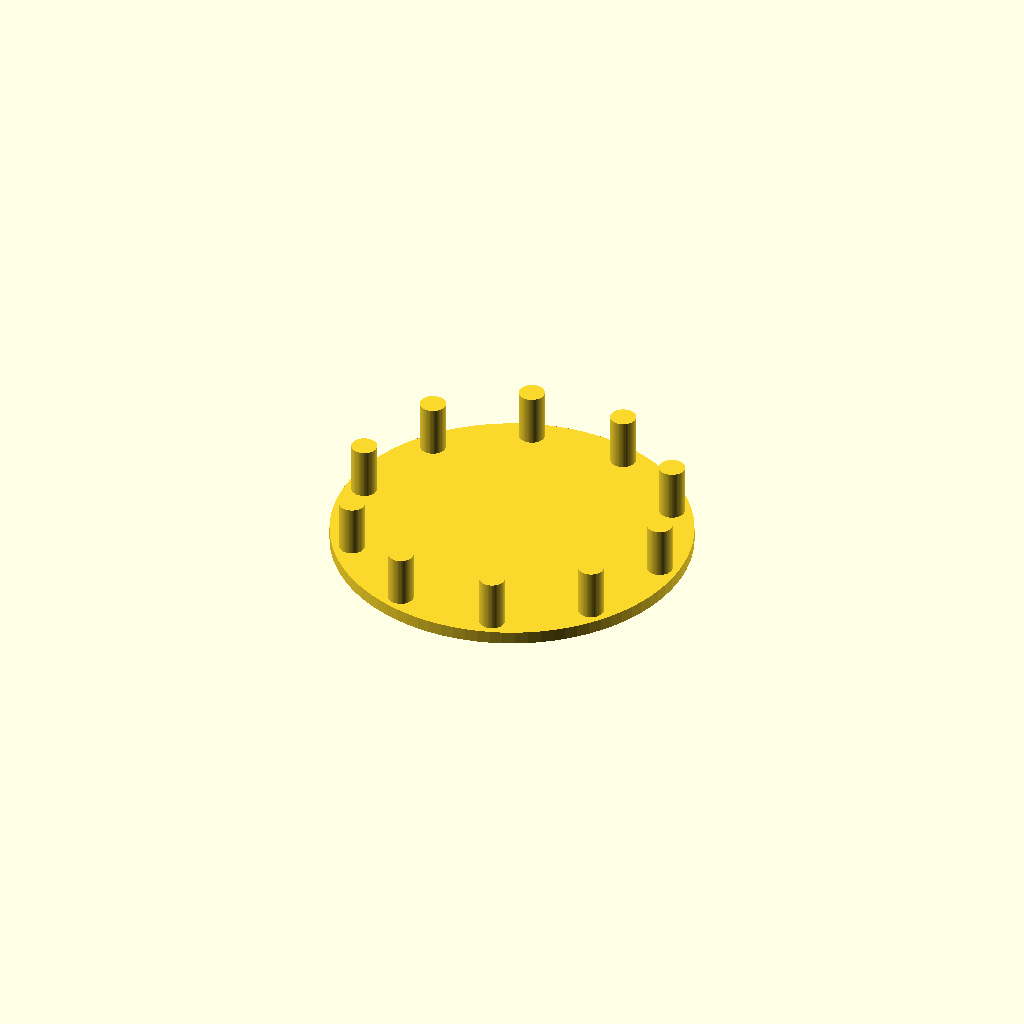
Cell 1: rendered with the file's own defaults.
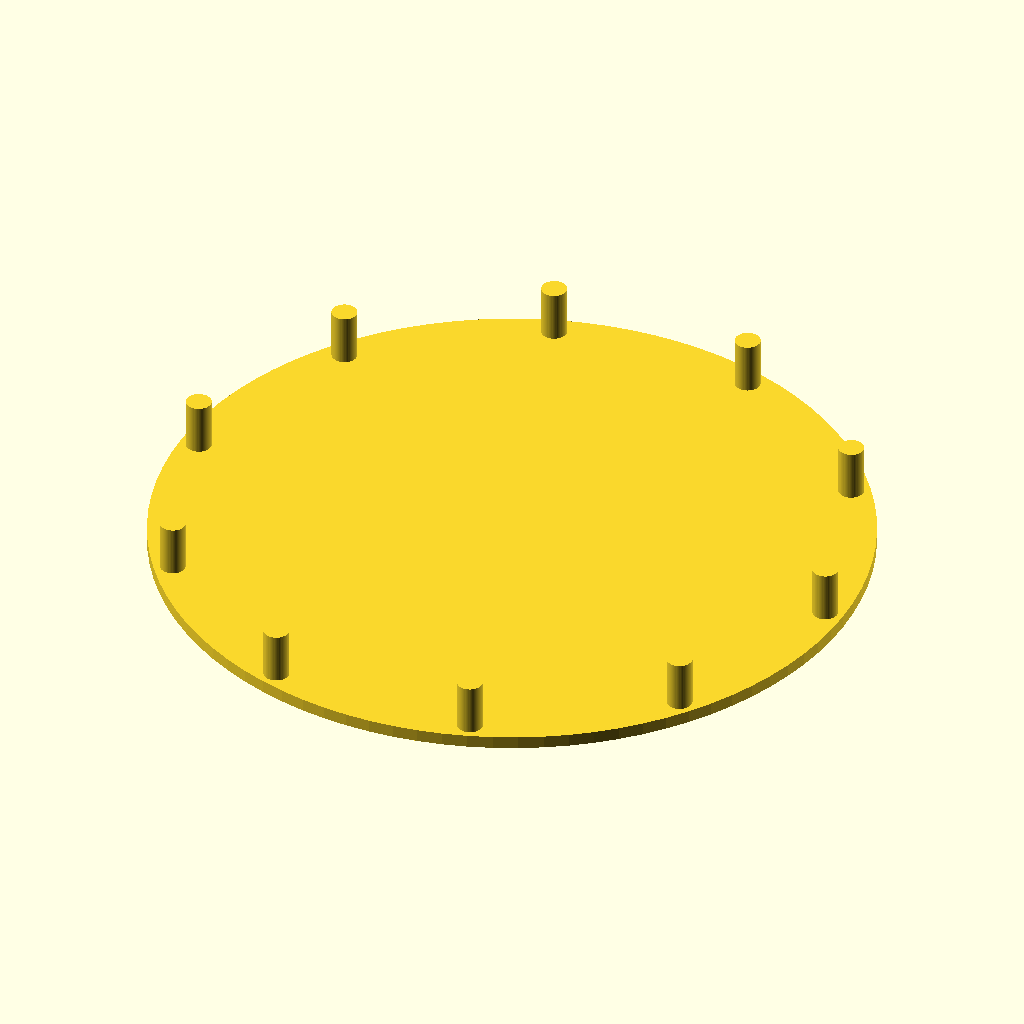
Cell 2: radius = 56 (everything else at default).
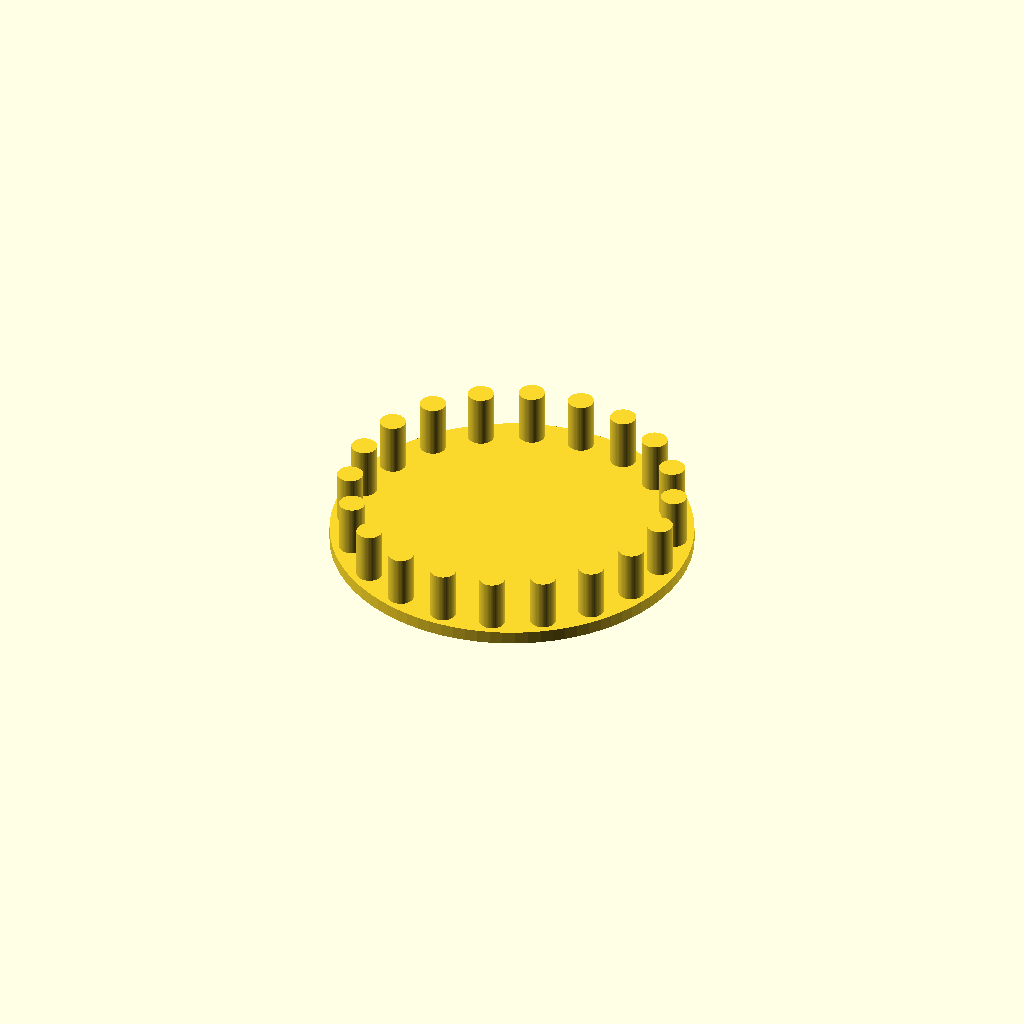
Cell 3 — nbFeet set to 20, the other parameters unchanged.
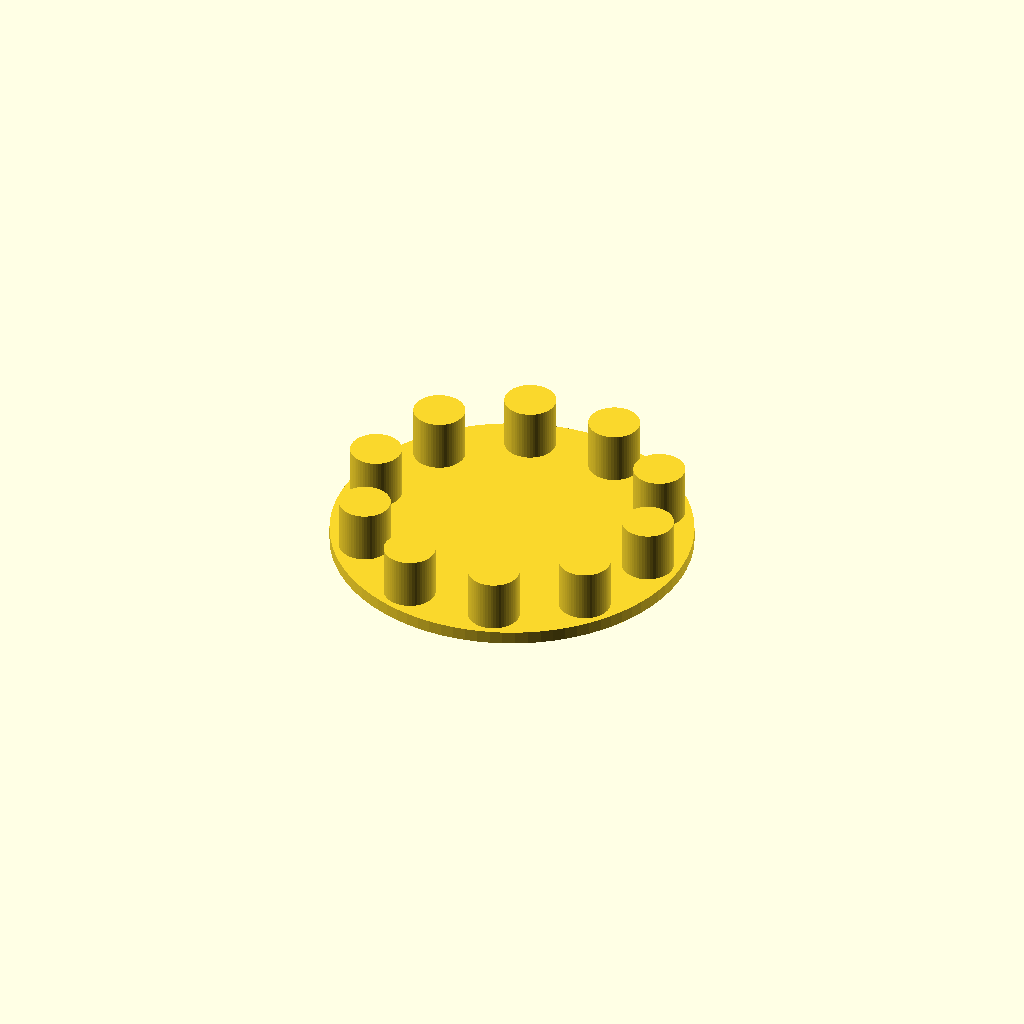
Cell 4: feetRadius = 4 (everything else at default).
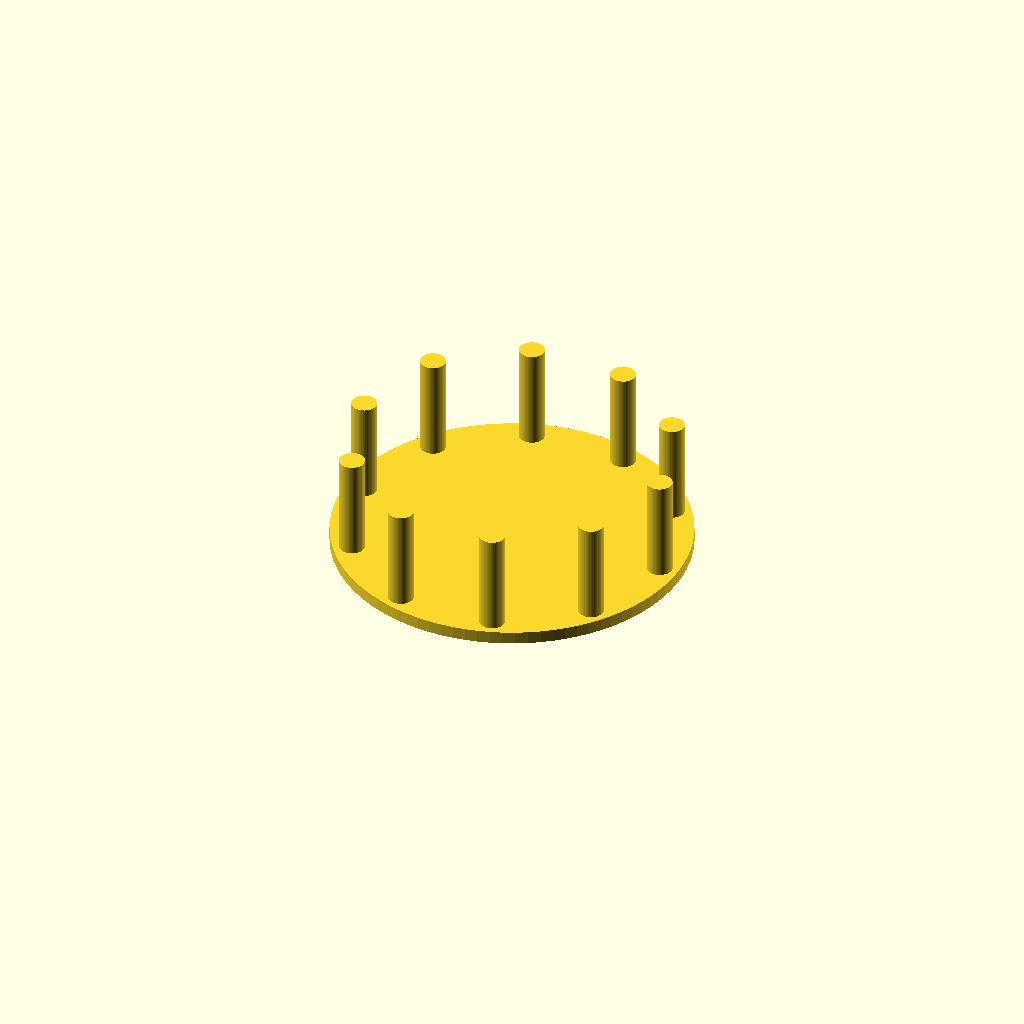
Cell 5: the same model with feetHeight = 16.
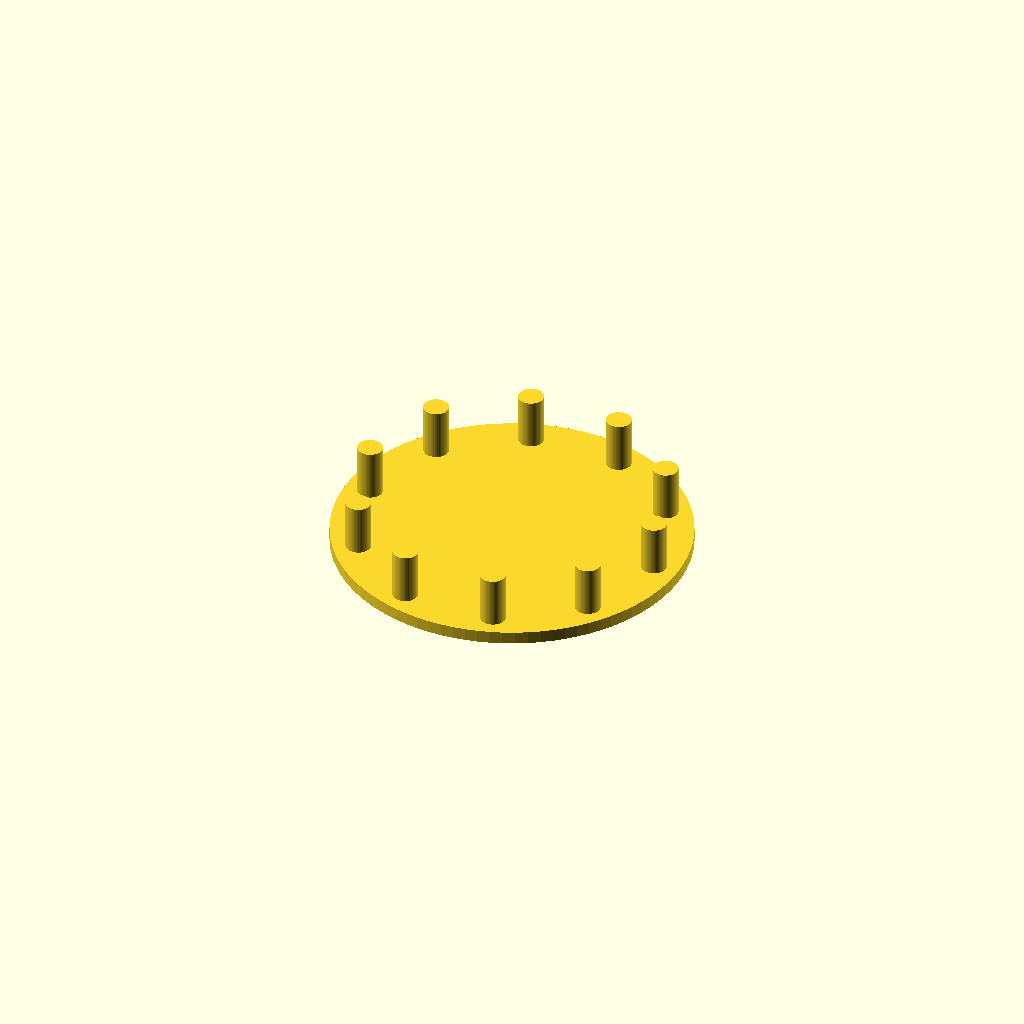
Cell 6: the same model with feetInnerGap = 2.
All cells are drawn from one camera (rotation 55°, 0°, 25°, orthographic, colour scheme Cornfield), so only the parameter changes between them.
Source of the model, inputs/thingiverse/files/thing-2038794/files/glass-inner-bottom-v1.1.scad:
/**
 * Glass Inner bottom (Ikea glass)
 * @Author Wilfried Loche
 * @Created Jan 11, 2017
 */

/* Plater radius */
radius = 28; /*27*/
/* Nb of feet */
nbFeet = 10;
/* Feet radius */
feetRadius = 2;
/* Feet height */
feetHeight = 8;
/* Inner feet gap */
feetInnerGap = 1;


cylinder(h=2, r=radius, center=true, $fn=90);

for (n = [ 0 : nbFeet - 1 ])
    translate([
        (radius-feetRadius - feetInnerGap) * cos(360 * n / nbFeet),
        (radius-feetRadius - feetInnerGap) * sin(360 * n / nbFeet),
        feetHeight/2+1
    ])
    cylinder(h=feetHeight, r=feetRadius, center=true, $fn=60)
;
Customizer parameters (derived from the source; name, type, default, range or options):
radius: number, default 28
nbFeet: number, default 10
feetRadius: number, default 2
feetHeight: number, default 8
feetInnerGap: number, default 1
